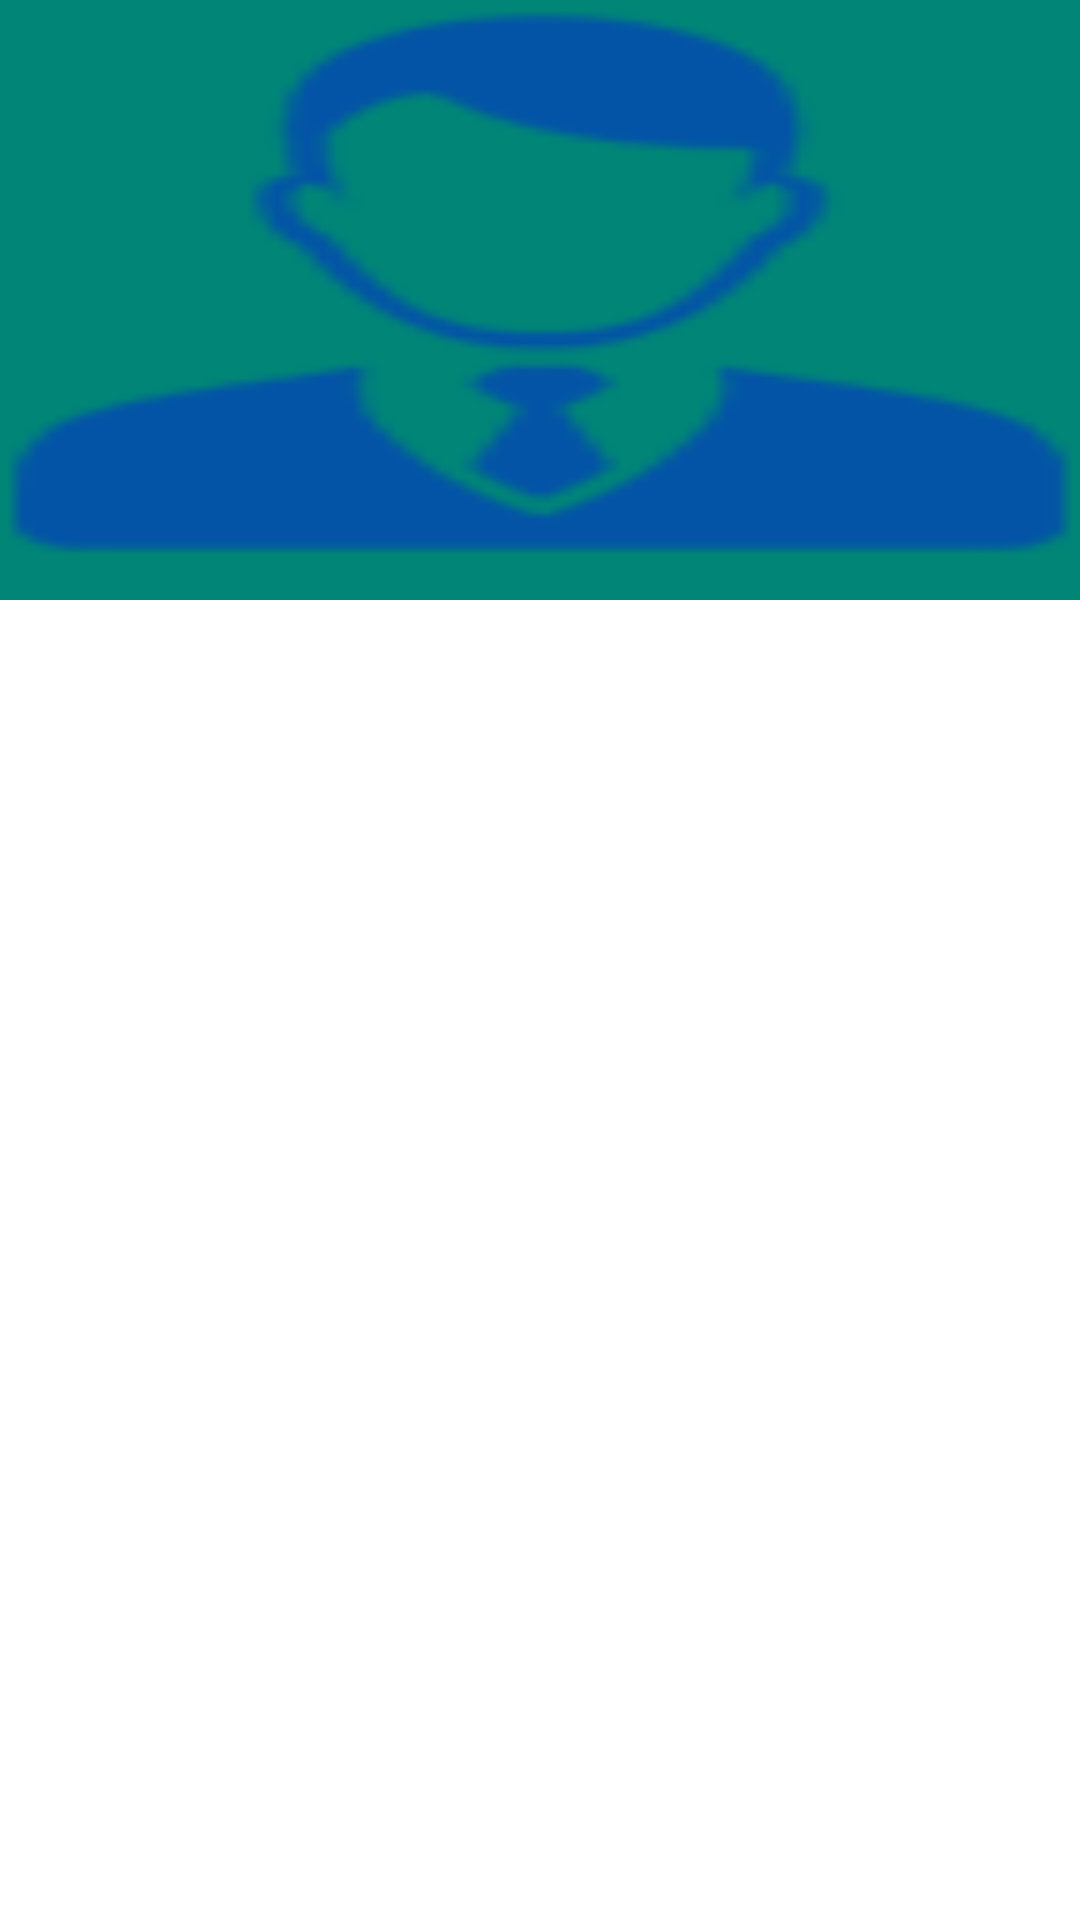

Layout XML and referenced resources for this Android screen:
<!-- AndroidManifest.xml: application theme AppTheme -->
<!-- res/layout/drawer_header.xml -->
<?xml version="1.0" encoding="utf-8"?>
<androidx.constraintlayout.widget.ConstraintLayout
    xmlns:android="http://schemas.android.com/apk/res/android"
    xmlns:app="http://schemas.android.com/apk/res-auto"
    android:layout_width="match_parent"
    android:layout_height="match_parent">

    <androidx.appcompat.widget.AppCompatImageView
        android:id="@+id/profilePic"
        android:layout_width="0dp"
        android:layout_height="@dimen/dimen_200"
        android:scaleType="fitXY"
        android:src="@drawable/client"
        android:background="@color/colorPrimary"
        app:layout_constraintEnd_toEndOf="parent"
        app:layout_constraintStart_toStartOf="parent"
        app:layout_constraintTop_toTopOf="parent" />

</androidx.constraintlayout.widget.ConstraintLayout>
<!-- resources referenced by this layout -->
<resources>
  <color name="colorPrimary">#008577</color>
  <dimen name="dimen_200">200dp</dimen>
  <!-- drawable client: png bitmap (drawable, 4840 bytes) -->
  <style name="AppTheme" parent="Theme.MaterialComponents.Light.NoActionBar">
          
          <item name="colorPrimary">@color/colorPrimary</item>
          <item name="colorPrimaryDark">@color/colorPrimaryDark</item>
          <item name="colorAccent">@color/colorAccent</item>
          <item name="buttonStyle">@style/btn</item>
  
      </style>
  <color name="colorPrimaryDark">#00574b</color>
  <color name="colorAccent">#4cb5a6</color>
  <style name="btn" parent="Widget.MaterialComponents.Button">
          <item name="android:paddingTop">@dimen/dimen_20</item>
          <item name="android:paddingBottom">@dimen/dimen_20</item>
          <item name="android:textColor">@color/white</item>
  
      </style>
  <dimen name="dimen_20">20dp</dimen>
  <color name="white">#FFFFFF</color>
</resources>
